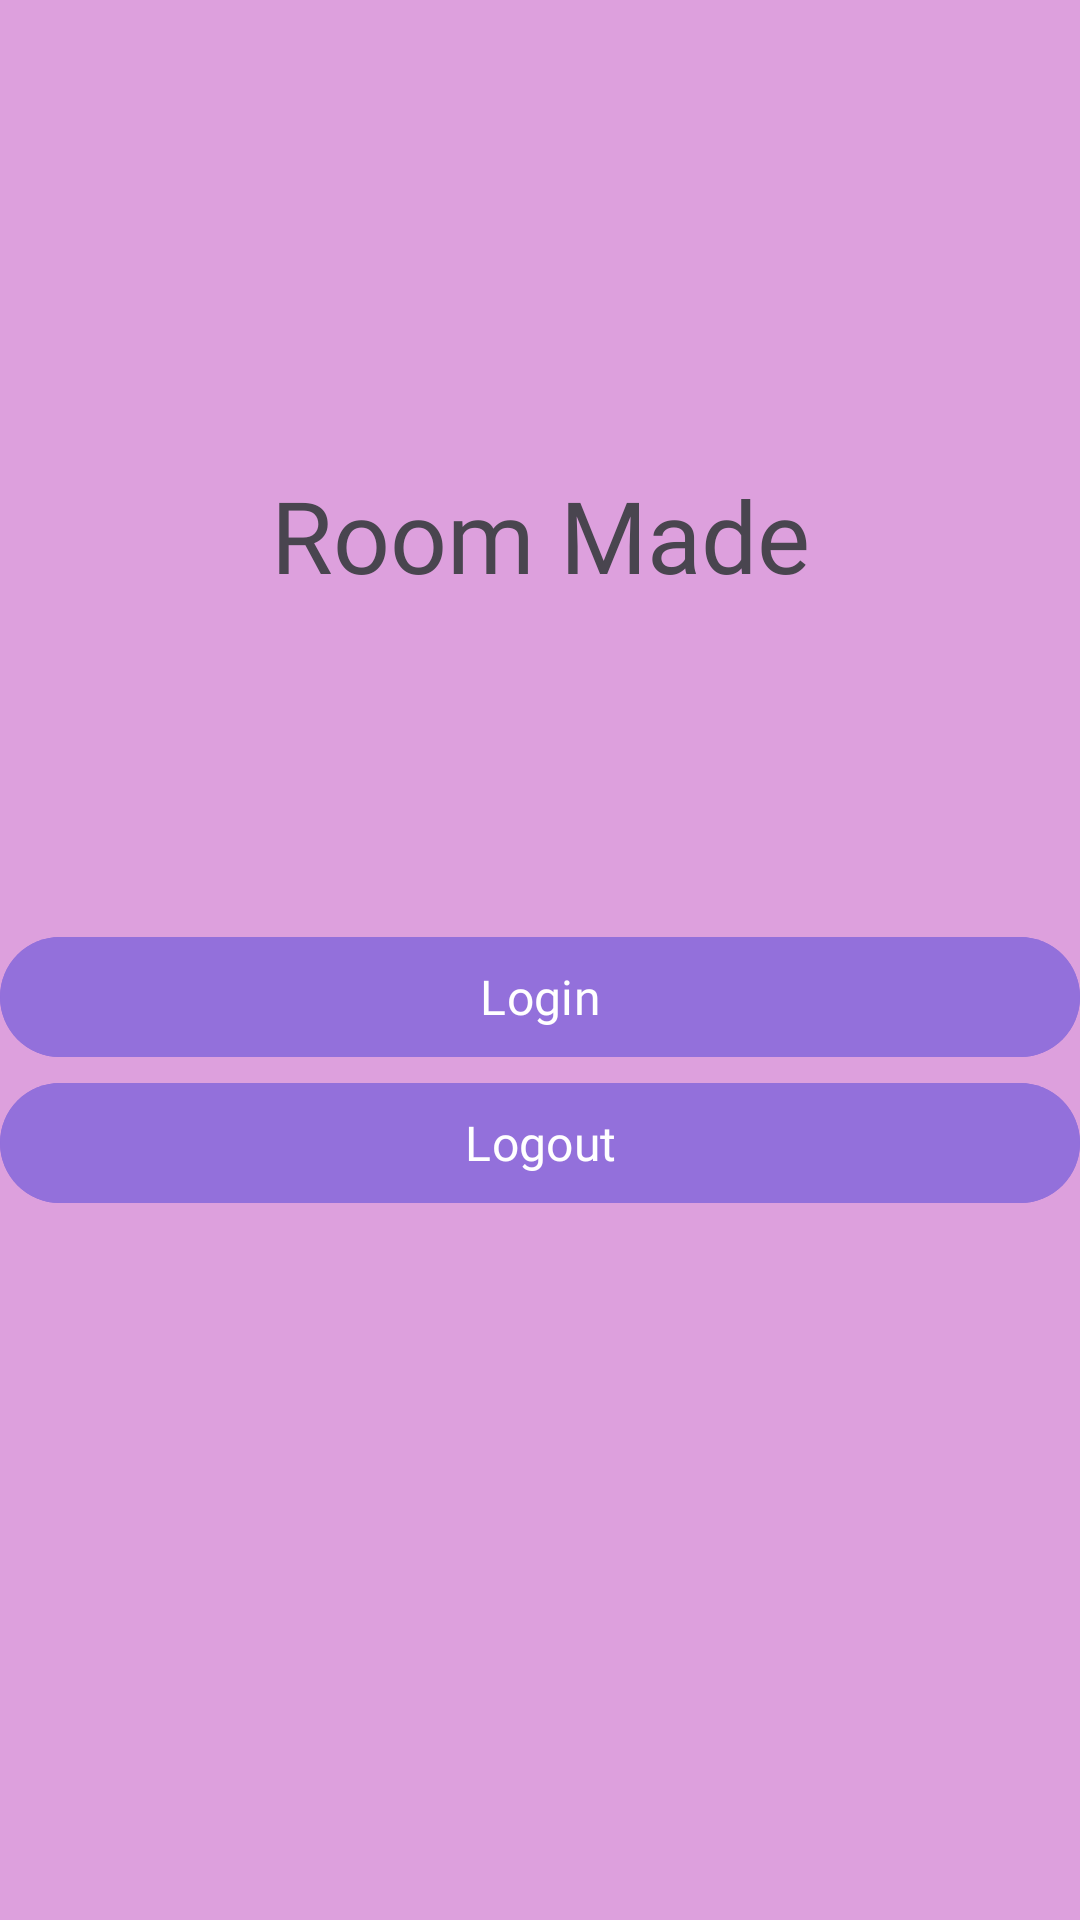

Here is an Android app screen rendered from its layout file. Give the layout XML and the strings, colors and styles it references.
<!-- AndroidManifest.xml: application theme Theme.Roommade -->
<!-- res/layout/login.xml -->
<?xml version="1.0" encoding="utf-8"?>
<androidx.constraintlayout.widget.ConstraintLayout xmlns:android="http://schemas.android.com/apk/res/android"
    xmlns:app="http://schemas.android.com/apk/res-auto"
    xmlns:tools="http://schemas.android.com/tools"
    android:layout_width="match_parent"
    android:layout_height="match_parent"
    android:background="#FFDDA0DD"
    tools:context=".MainActivity">

    <com.google.android.material.button.MaterialButton
        android:id="@+id/login"
        android:layout_width="match_parent"
        android:layout_height="wrap_content"
        android:backgroundTint="#FF9370DB"
        android:fontFamily="@font/fjallaone"
        android:text="Login"
        android:textSize="16sp"
        app:layout_constraintBottom_toBottomOf="parent"
        app:layout_constraintEnd_toEndOf="parent"
        app:layout_constraintTop_toTopOf="parent"
        app:layout_constraintVertical_bias="0.521" />

    <TextView
        android:id="@+id/title"
        android:layout_width="wrap_content"
        android:layout_height="wrap_content"

        android:layout_marginTop="156dp"
        android:fontFamily="@font/bebasneue"
        android:text="Room Made"
        android:textSize="100px"
        app:layout_constraintEnd_toEndOf="parent"
        app:layout_constraintStart_toStartOf="parent"
        app:layout_constraintTop_toTopOf="parent" />

    <com.google.android.material.button.MaterialButton
        android:id="@+id/logout"
        android:layout_width="match_parent"
        android:layout_height="wrap_content"
        android:backgroundTint="#FF9370DB"
        android:fontFamily="@font/fjallaone"
        android:text="Logout"
        android:textSize="16sp"
        app:layout_constraintBottom_toBottomOf="parent"
        app:layout_constraintTop_toTopOf="parent"
        app:layout_constraintVertical_bias="0.603"
        tools:layout_editor_absoluteX="0dp" />

</androidx.constraintlayout.widget.ConstraintLayout>
<!-- resources referenced by this layout -->
<resources>
  <style name="Theme.Roommade" parent="Base.Theme.Roommade" />
  <style name="Base.Theme.Roommade" parent="Theme.Material3.DayNight.NoActionBar">
          
          
      </style>
</resources>
